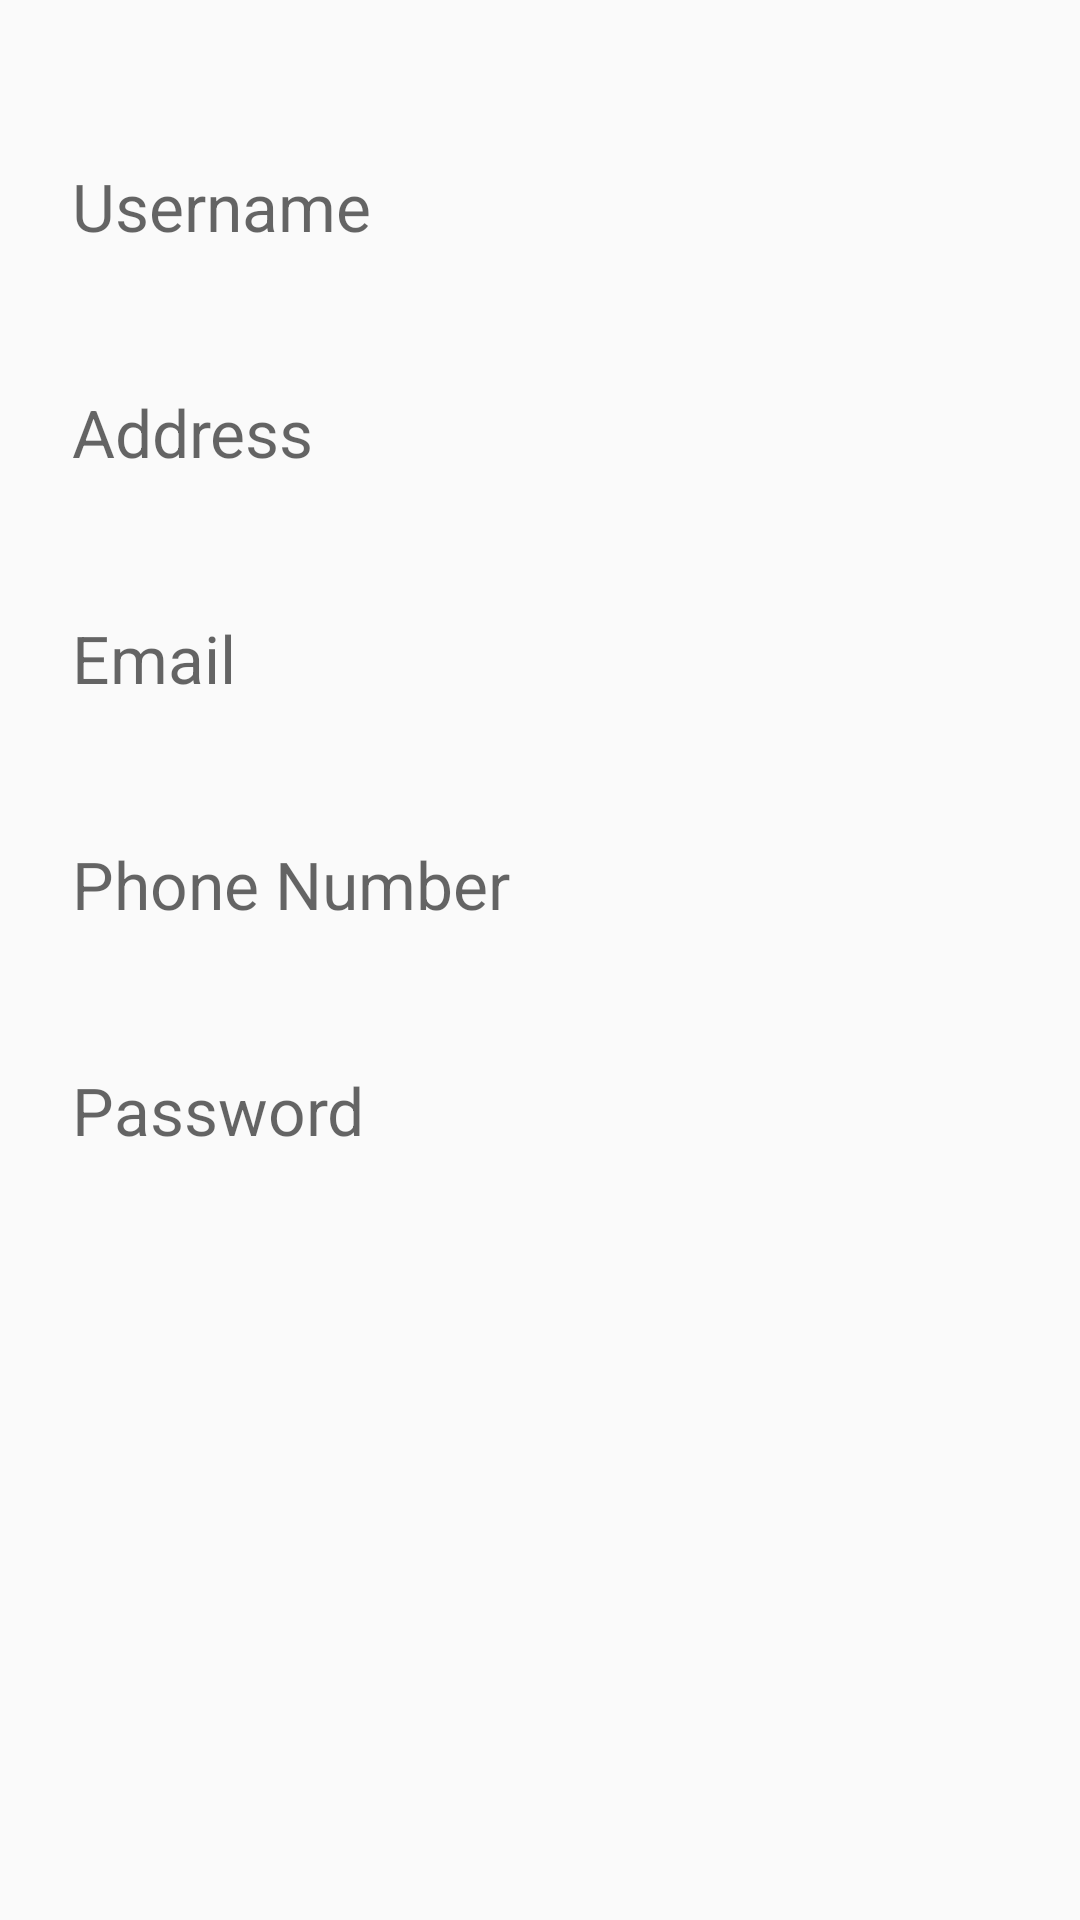

The Android layout XML behind this screen, and the referenced resources:
<!-- AndroidManifest.xml: application theme Theme.EventManagement -->
<!-- res/layout/fragment_profile.xml -->
<?xml version="1.0" encoding="utf-8"?>
<LinearLayout xmlns:android="http://schemas.android.com/apk/res/android"
    android:layout_width="match_parent"
    android:layout_height="match_parent"
    android:orientation="vertical"
    android:padding="16dp">

    <TextView
        android:id="@+id/editTextName"
        android:layout_width="match_parent"
        android:layout_height="wrap_content"
        android:hint="Username"
        android:textSize="22sp"
        android:layout_marginTop="30dp"
        android:padding="8sp"
        />

    <TextView
        android:id="@+id/editaddress"
        android:layout_width="match_parent"
        android:layout_height="wrap_content"
        android:hint="Address"
        android:textSize="22sp"
        android:layout_marginTop="30dp"
        android:padding="8sp"
        />

    <TextView
        android:id="@+id/editTextEmail"
        android:layout_width="match_parent"
        android:layout_height="wrap_content"
        android:hint="Email"
        android:layout_marginTop="30sp"
        android:textSize="22sp"
        android:inputType="textEmailAddress"
        android:padding="8sp"
        />

    <TextView
        android:id="@+id/editphoneno"
        android:layout_width="match_parent"
        android:layout_height="wrap_content"
        android:hint="Phone Number"
        android:textSize="22sp"
        android:layout_marginTop="30dp"
        android:inputType="number"
        android:padding="8sp"
        />

    <TextView
        android:id="@+id/editTextPassword"
        android:layout_width="match_parent"
        android:layout_height="wrap_content"
        android:hint="Password"
        android:layout_marginTop="30sp"
        android:inputType="textPassword"
        android:textSize="22sp"
        android:padding="8sp"
        />

</LinearLayout>
<!-- resources referenced by this layout -->
<resources>
  <style name="Theme.EventManagement" parent="Theme.AppCompat.Light.NoActionBar">
          
          <item name="colorPrimary">@color/purple_500</item>
          <item name="colorPrimaryVariant">@color/purple_700</item>
          <item name="colorOnPrimary">@color/white</item>
          
          <item name="colorSecondary">@color/teal_200</item>
          <item name="colorSecondaryVariant">@color/teal_700</item>
          <item name="colorOnSecondary">@color/black</item>
          
          <item name="android:statusBarColor">?attr/colorPrimaryVariant</item>
          
      </style>
  <!-- not gathered from this repository: default colours our renderer supplied (Android Studio template values) -->
  <color name="purple_500">#FF6200EE</color>
  <color name="purple_700">#FF3700B3</color>
  <color name="teal_200">#FF03DAC5</color>
  <color name="teal_700">#FF018786</color>
  <color name="black">#FF000000</color>
  <color name="white">#FFFFFFFF</color>
</resources>
